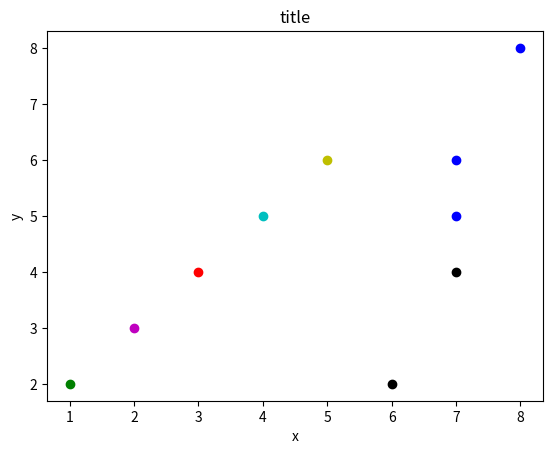

The matplotlib source for this figure:
#!/usr/bin/env python
# -*- coding: UTF-8 -*-

import logging
import numpy as np
import matplotlib.pyplot as plt

def plot_scatter_diagram(which_fig, x, y, x_label = 'x', y_label = 'y', title = 'title', style_list = None):
	'''
	Plot scatter diagram

	Args:
		which_fig  : which sub plot
		x          : x array
		y          : y array
		x_label    : label of x pixel
		y_label    : label of y pixel
		title      : title of the plot
	'''
	styles = ['k', 'g', 'r', 'c', 'm', 'y', 'b', '#9400D3','#C0FF3E']
	assert len(x) == len(y)
	if style_list is not None:
		assert len(x) == len(style_list) and len(styles) >= len(set(style_list))
	plt.figure(which_fig)
	plt.clf()
	if style_list is  None:
		plt.scatter(x, y, color=styles[0])
	else:
		clses = set(style_list)
		#print(clses)
		xs, ys = {}, {}
		for i in range(len(x)):
			try:
				xs[style_list[i]].append(x[i])
				ys[style_list[i]].append(y[i])
			# 确保有这个style_list[i]的索引
			except KeyError:
				xs[style_list[i]] = [x[i]]
				ys[style_list[i]] = [y[i]]
		# for i in range(len(x)):
		# 	print(x[i],y[i],style_list[i])
		added = 1
		for idx, cls in enumerate(clses):
			if cls == -1:#光晕点，离群点
				style = styles[0]
				added = 0
			else:
				style = styles[idx + added]
			#print(ys[cls])
			plt.scatter(xs[cls], ys[cls], color=style)
	plt.title(title)
	plt.xlabel(x_label)
	plt.ylabel(y_label)
	plt.show()

if __name__ == '__main__':
	x = np.array([1, 2, 3, 4, 5, 6, 7, 8, 7, 7])
	y = np.array([2, 3, 4, 5, 6, 2, 4, 8, 5, 6])
	cls = np.array([1, 4, 2, 3, 5, -1, -1, 6, 6, 6])
	plot_scatter_diagram(0, x, y, style_list = cls)
